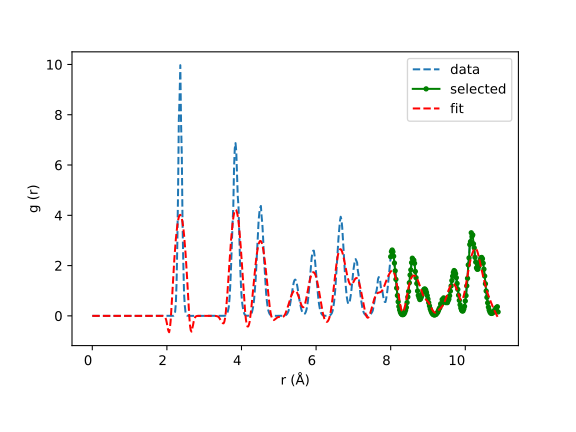

Values plotted in this chart, from the file beside it:
r (Å), g (r)
0, 0
0.02, 0
0.04, 0
0.06, 0
0.08, 0
0.1, 0
0.12, 0
0.14, 0
0.16, 0
0.18, 0
0.2, 0
0.22, 0
0.24, 0
0.26, 0
0.28, 0
0.3, 0
0.32, 0
0.34, 0
0.36, 0
0.38, 0
0.4, 0
0.42, 0
0.44, 0
0.46, 0
0.48, 0
0.5, 0
0.52, 0
0.54, 0
0.56, 0
0.58, 0
0.6, 0
0.62, 0
0.64, 0
0.66, 0
0.68, 0
0.7, 0
0.72, 0
0.74, 0
0.76, 0
0.78, 0
0.8, 0
0.82, 0
0.84, 0
0.86, 0
0.88, 0
0.9, 0
0.92, 0
0.94, 0
0.96, 0
0.98, 0
1, 0
1.02, 0
1.04, 0
1.06, 0
1.08, 0
1.1, 0
1.12, 0
1.14, 0
1.16, 0
1.18, 0
... 485 more rows
